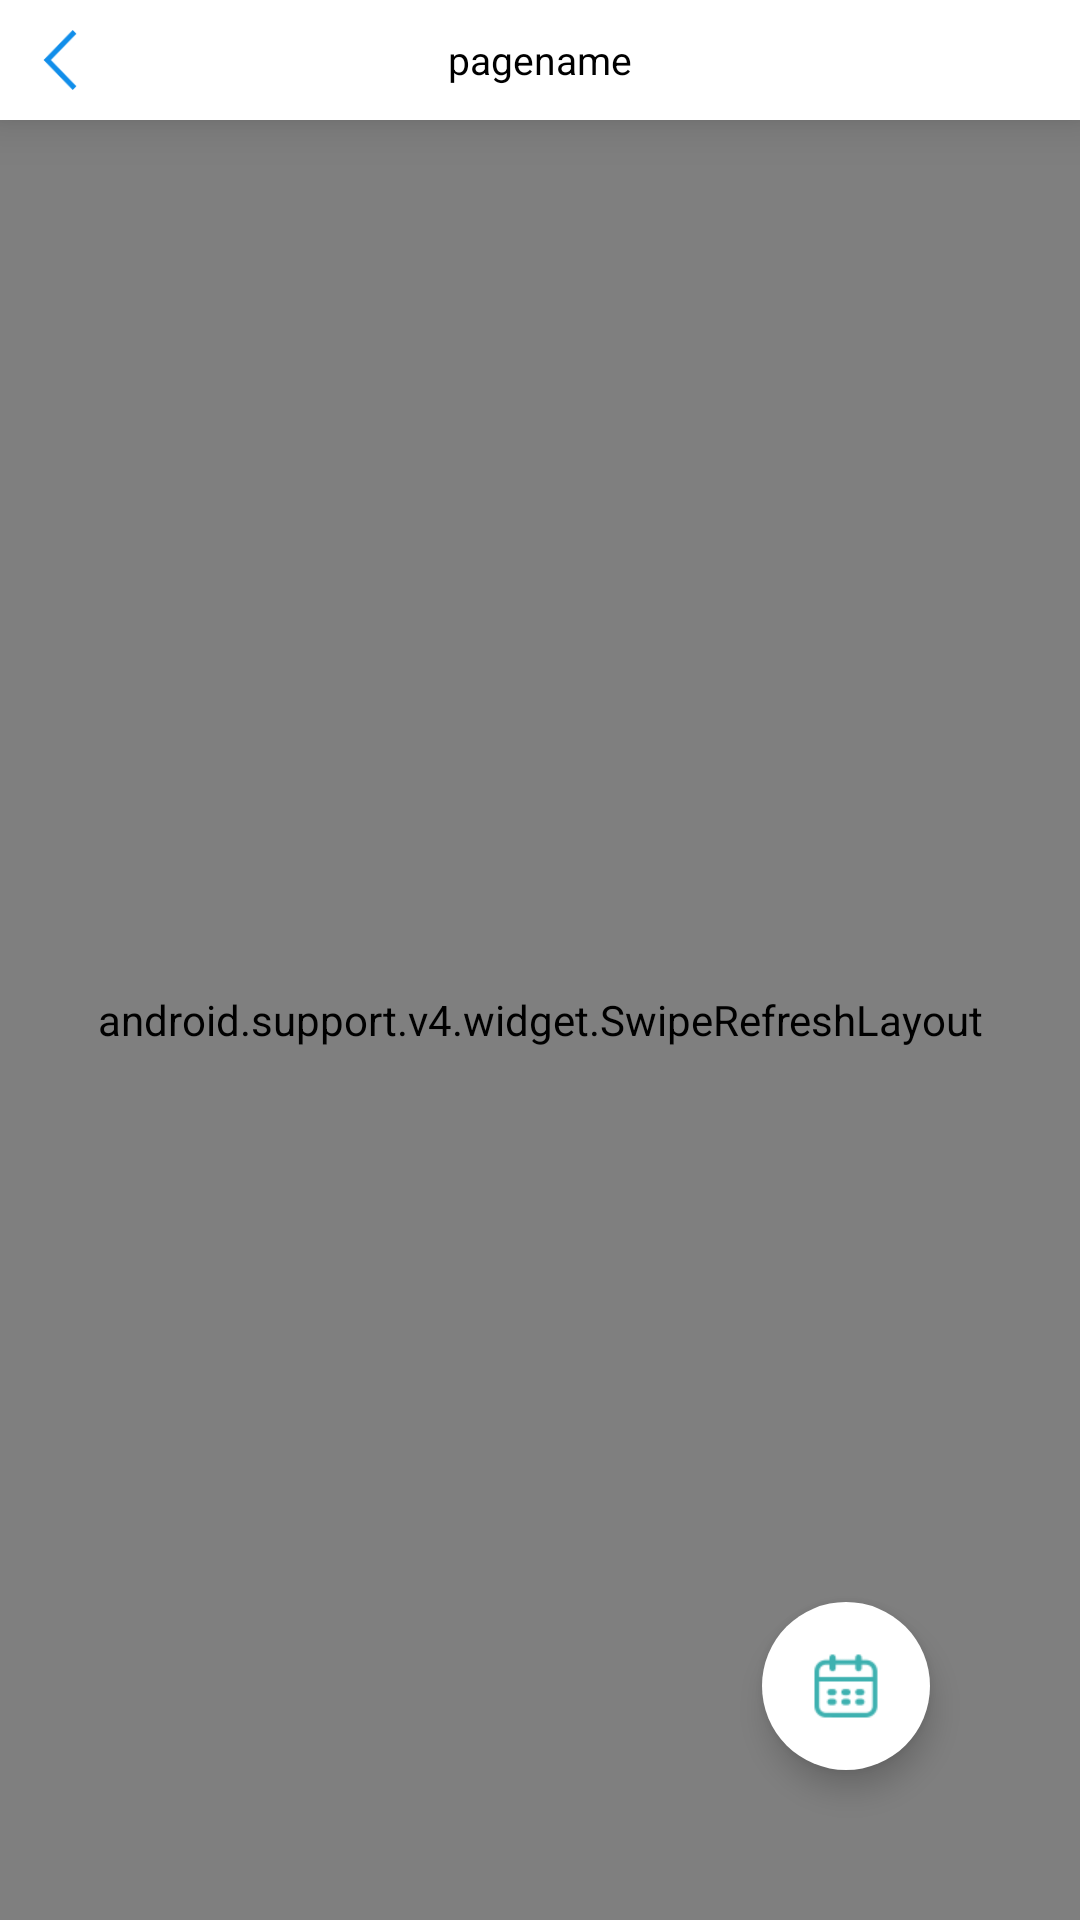

Write the Android layout XML for this screen, with the resource values it uses.
<!-- AndroidManifest.xml: application theme AppTheme -->
<!-- res/layout/record_list_layout.xml -->
<?xml version="1.0" encoding="utf-8"?>
<LinearLayout xmlns:android="http://schemas.android.com/apk/res/android"
    android:layout_width="match_parent"
    android:layout_height="match_parent"
    xmlns:app="http://schemas.android.com/apk/res-auto"
    android:orientation="vertical">

    <include layout="@layout/header_bar" />

    <RelativeLayout
        android:layout_width="match_parent"
        android:layout_height="match_parent">

        <android.support.v4.widget.SwipeRefreshLayout
            android:id="@+id/swipe_refresh"
            android:layout_width="match_parent"
            android:layout_height="match_parent">

            <android.support.v7.widget.RecyclerView
                android:id="@+id/record_rv"
                android:layout_width="match_parent"
                android:layout_height="match_parent">

            </android.support.v7.widget.RecyclerView>

        </android.support.v4.widget.SwipeRefreshLayout>

        <include
            layout="@layout/loading_layout"
            android:layout_width="@dimen/width_100"
            android:layout_height="@dimen/height_100"
            android:layout_centerInParent="true"
            android:visibility="gone" />

        <android.support.design.widget.FloatingActionButton
            android:id="@+id/record_fab"
            android:layout_width="wrap_content"
            android:layout_height="wrap_content"
            android:layout_alignParentBottom="true"
            android:layout_alignParentRight="true"
            android:layout_margin="@dimen/margin_100"
            android:backgroundTint="@color/colorPrimaryDark"
            android:background="@color/colorPrimaryDark"
            app:borderWidth="0dp"
            android:src="@mipmap/riqi"/>
    </RelativeLayout>
</LinearLayout>
<!-- res/layout/header_bar.xml (included above) -->
<?xml version="1.0" encoding="utf-8"?>
<RelativeLayout xmlns:android="http://schemas.android.com/apk/res/android"
    android:layout_width="match_parent"
    android:layout_height="@dimen/height_80"
    android:background="@color/color_white"
    android:elevation="10dp">

    <ImageView
        android:id="@+id/Manualconsumption_back"
        android:layout_width="@dimen/height_40"
        android:layout_height="@dimen/height_40"
        android:layout_centerVertical="true"
        android:layout_marginLeft="@dimen/margin_20"
        android:src="@mipmap/fanhui" />

    <TextView
        android:id="@+id/page_name"
        android:layout_width="wrap_content"
        android:layout_height="wrap_content"
        android:layout_centerInParent="true"
        android:text="pagename"
        android:textSize="@dimen/textSize_26"
        android:textColor="@color/color_black"/>
</RelativeLayout>
<!-- res/layout/loading_layout.xml (included above) -->
<?xml version="1.0" encoding="utf-8"?>
<RelativeLayout xmlns:android="http://schemas.android.com/apk/res/android"
    android:id="@+id/loading_ll"
    android:layout_width="@dimen/height_120"
    android:layout_height="@dimen/height_100"
    android:background="@drawable/loading_bg">
    <ProgressBar
        android:id="@+id/loading"
        android:layout_width="@dimen/height_30"
        android:layout_height="@dimen/height_30"
        android:layout_centerHorizontal="true"
        android:indeterminateTint="@color/icon"
        android:layout_marginTop="@dimen/margin_20"
        />
    <TextView
        android:id="@+id/loading_tv"
        android:layout_width="wrap_content"
        android:layout_height="wrap_content"
        android:layout_centerHorizontal="true"
        android:layout_marginTop="@dimen/margin_60"
        android:textColor="@color/icon"
        android:textSize="@dimen/textSize_20"
        android:text="@string/loading"/>

</RelativeLayout>
<!-- resources referenced by this layout -->
<resources>
  <color name="colorPrimaryDark">#FFFFFF</color>
  <color name="color_black">#000</color>
  <color name="color_white">#FFF</color>
  <color name="icon">#8a8a8a</color>
  <dimen name="height_100">100dp</dimen>
  <dimen name="height_120">120dp</dimen>
  <dimen name="height_30">30dp</dimen>
  <dimen name="height_40">40dp</dimen>
  <dimen name="height_80">80dp</dimen>
  <dimen name="margin_100">177.7778dp</dimen>
  <dimen name="margin_20">20dp</dimen>
  <dimen name="margin_60">60dp</dimen>
  <dimen name="textSize_20">20sp</dimen>
  <dimen name="textSize_26">26sp</dimen>
  <dimen name="width_100">100dp</dimen>
  <!-- drawable loading_bg (drawable) -->
  <?xml version="1.0" encoding="utf-8"?>
  <shape xmlns:android="http://schemas.android.com/apk/res/android">
      <corners
          android:radius="10dp"/>
      <solid android:color="#fff"/>
  </shape>
  <!-- mipmap fanhui: png bitmap (mipmap-hdpi, 2941 bytes) -->
  <!-- mipmap riqi: png bitmap (mipmap-hdpi, 3469 bytes) -->
  <string name="loading">加载中...</string>
  <style name="AppTheme" parent="Theme.AppCompat.Light.NoActionBar">
          
          <item name="colorPrimary">@color/colorPrimary</item>
          <item name="colorPrimaryDark">@color/colorPrimaryDark</item>
          <item name="colorAccent">@color/colorAccent</item>
          <item name="colorControlHighlight">@color/colorPrimary</item>
      </style>
  <color name="colorPrimary">#50BBDC</color>
  <color name="colorAccent">#000000</color>
</resources>
